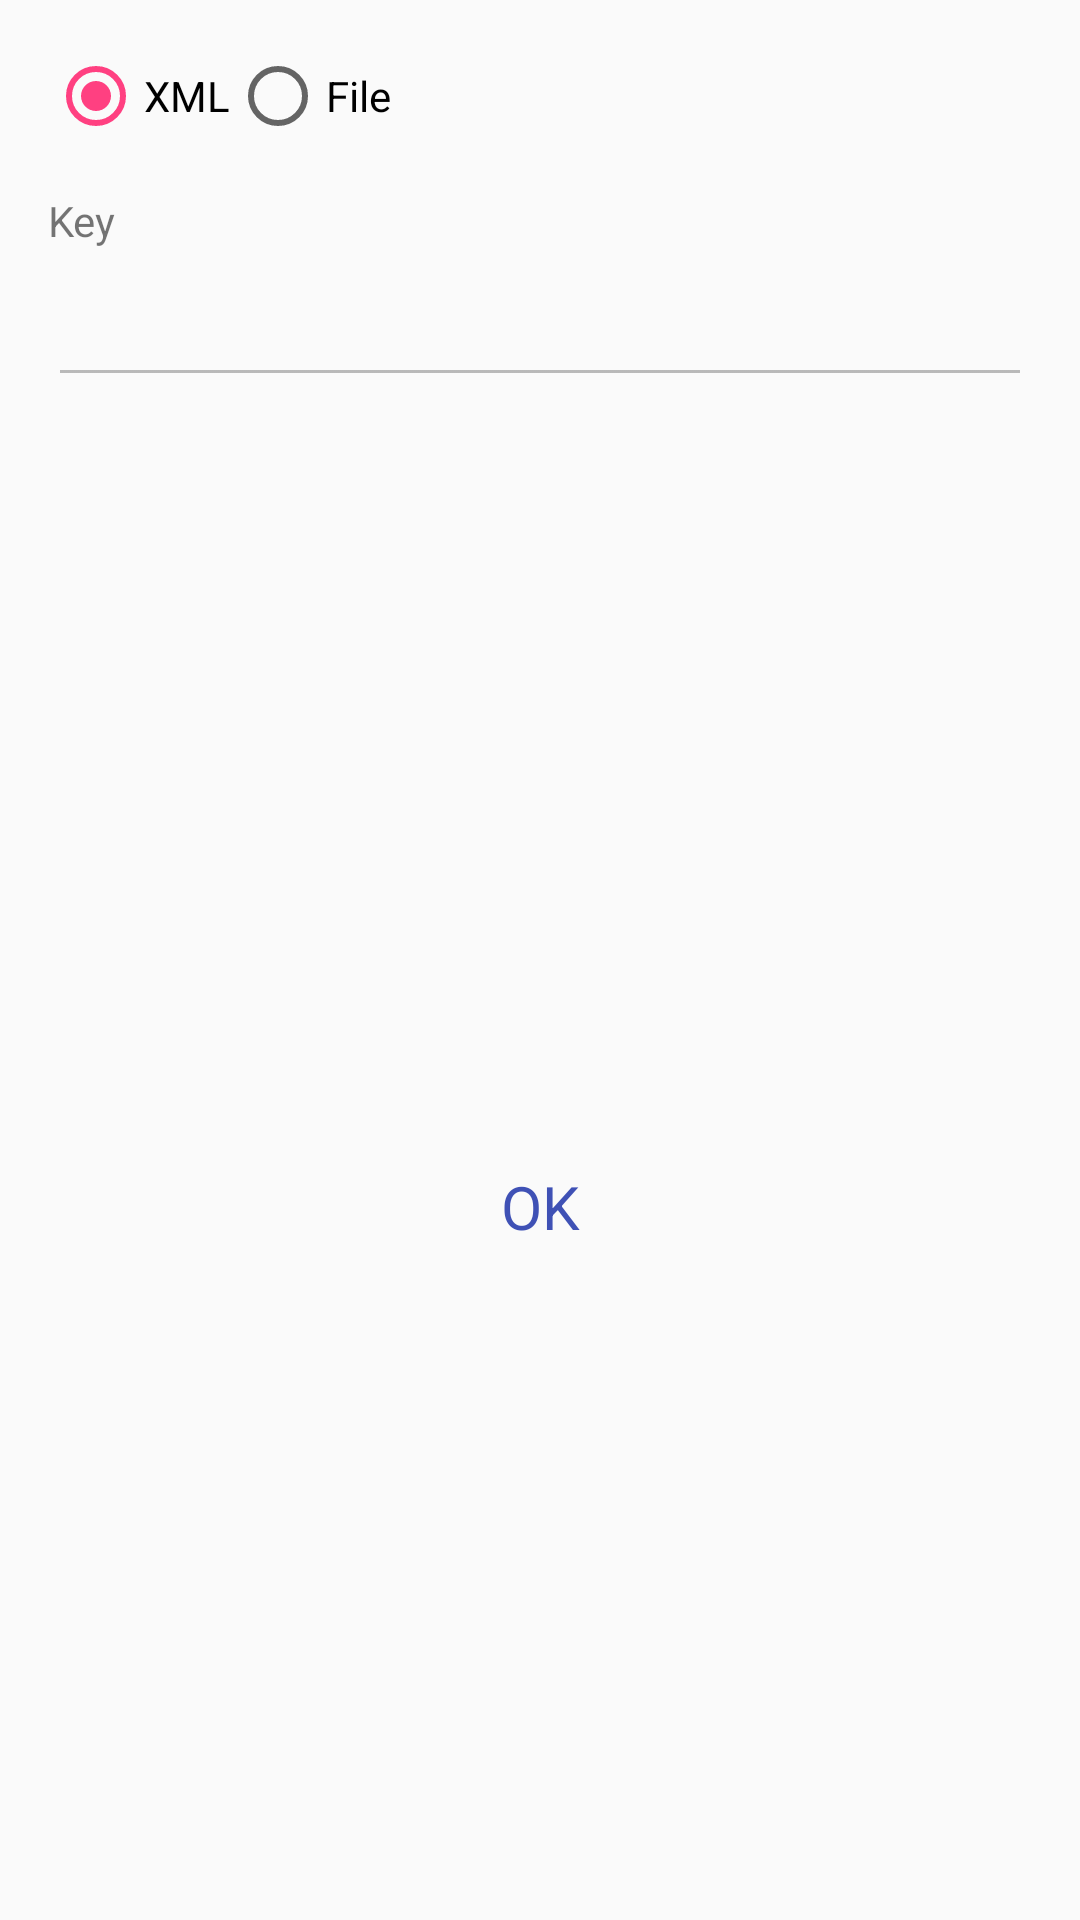

Here is an Android app screen rendered from its layout file. Give the layout XML and the strings, colors and styles it references.
<!-- AndroidManifest.xml: application theme AppTheme -->
<!-- res/layout/fragment_file_type.xml -->
<?xml version="1.0" encoding="utf-8"?>
<layout xmlns:app="http://schemas.android.com/apk/res-auto"
    xmlns:tools="http://schemas.android.com/tools"
    xmlns:android="http://schemas.android.com/apk/res/android">

    <android.support.constraint.ConstraintLayout
        android:layout_width="match_parent"
        android:layout_height="match_parent">

        <RadioGroup
            android:id="@+id/radioGroup"
            android:layout_width="wrap_content"
            android:layout_height="wrap_content"
            android:layout_marginStart="16dp"
            android:layout_marginTop="16dp"
            android:orientation="horizontal"
            app:layout_constraintStart_toStartOf="parent"
            app:layout_constraintTop_toTopOf="parent">

            <RadioButton
                android:id="@+id/rb_xml"
                android:layout_width="wrap_content"
                android:layout_height="wrap_content"
                android:checked="true"
                android:text="XML" />

            <RadioButton
                android:id="@+id/rb_file"
                android:layout_width="wrap_content"
                android:layout_height="wrap_content"
                android:text="File" />
        </RadioGroup>

        <TextView
            android:id="@+id/tv_key"
            android:layout_width="wrap_content"
            android:layout_height="wrap_content"
            android:layout_marginStart="16dp"
            android:layout_marginTop="16dp"
            android:text="Key"
            app:layout_constraintStart_toStartOf="parent"
            app:layout_constraintTop_toBottomOf="@+id/radioGroup" />

        <EditText
            android:id="@+id/et_key"
            android:layout_width="0dp"
            android:layout_height="wrap_content"
            android:layout_marginStart="16dp"
            android:layout_marginTop="8dp"
            android:layout_marginEnd="16dp"
            android:enabled="false"
            app:layout_constraintEnd_toEndOf="parent"
            app:layout_constraintStart_toStartOf="parent"
            app:layout_constraintTop_toBottomOf="@+id/tv_key" />

        <TextView
            android:id="@+id/tv_ok"
            style="@style/TvDialogConfirm"
            android:layout_width="0dp"
            android:layout_marginTop="32dp"
            android:text="OK"
            app:layout_constraintBottom_toBottomOf="parent"
            app:layout_constraintEnd_toEndOf="parent"
            app:layout_constraintStart_toStartOf="parent"
            app:layout_constraintTop_toBottomOf="@+id/et_key" />

    </android.support.constraint.ConstraintLayout>
</layout>
<!-- resources referenced by this layout -->
<resources>
  <style name="TvDialogConfirm">
          <item name="android:layout_width">match_parent</item>
          <item name="android:layout_height">wrap_content</item>
          <item name="android:gravity">center</item>
          <item name="android:paddingTop">15dp</item>
          <item name="android:paddingBottom">15dp</item>
          <item name="android:background">?android:attr/selectableItemBackground</item>
          <item name="android:textColor">@color/colorPrimary</item>
          <item name="android:textSize">20dp</item>
      </style>
  <style name="AppTheme" parent="Theme.AppCompat.Light.DarkActionBar">
          
          <item name="colorPrimary">@color/colorPrimary</item>
          <item name="colorPrimaryDark">@color/colorPrimaryDark</item>
          <item name="colorAccent">@color/colorAccent</item>
      </style>
  <color name="colorPrimary">#3F51B5</color>
  <color name="colorPrimaryDark">#303F9F</color>
  <color name="colorAccent">#FF4081</color>
</resources>
